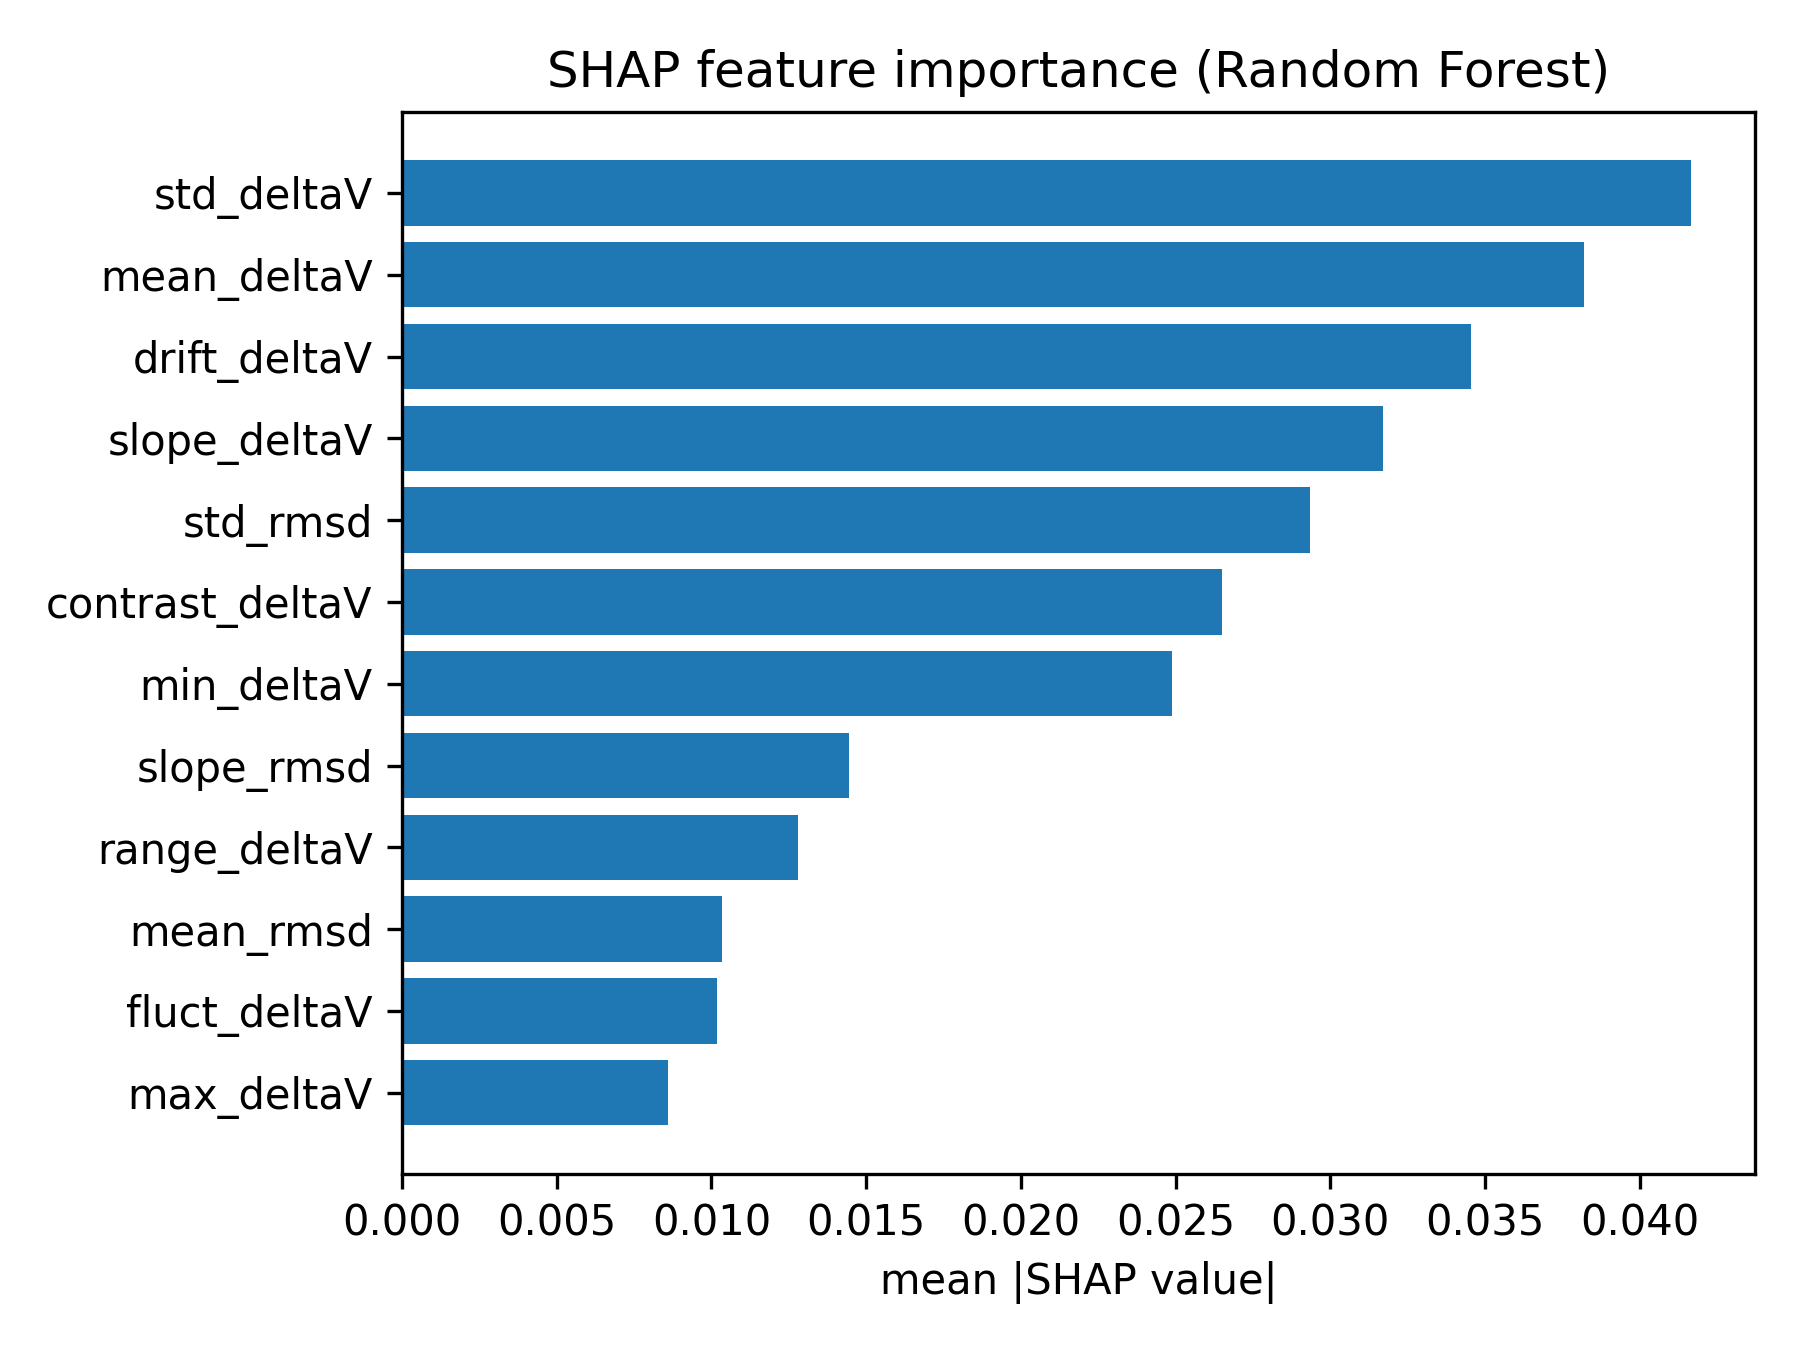

Source data for this figure (header and first rows):
feature, mean_abs_shap
std_deltaV, 0.04164
mean_deltaV, 0.03818
drift_deltaV, 0.03456
slope_deltaV, 0.03171
std_rmsd, 0.02935
contrast_deltaV, 0.0265
min_deltaV, 0.02487
slope_rmsd, 0.01444
range_deltaV, 0.01281
mean_rmsd, 0.01035
fluct_deltaV, 0.01017
max_deltaV, 0.008611
